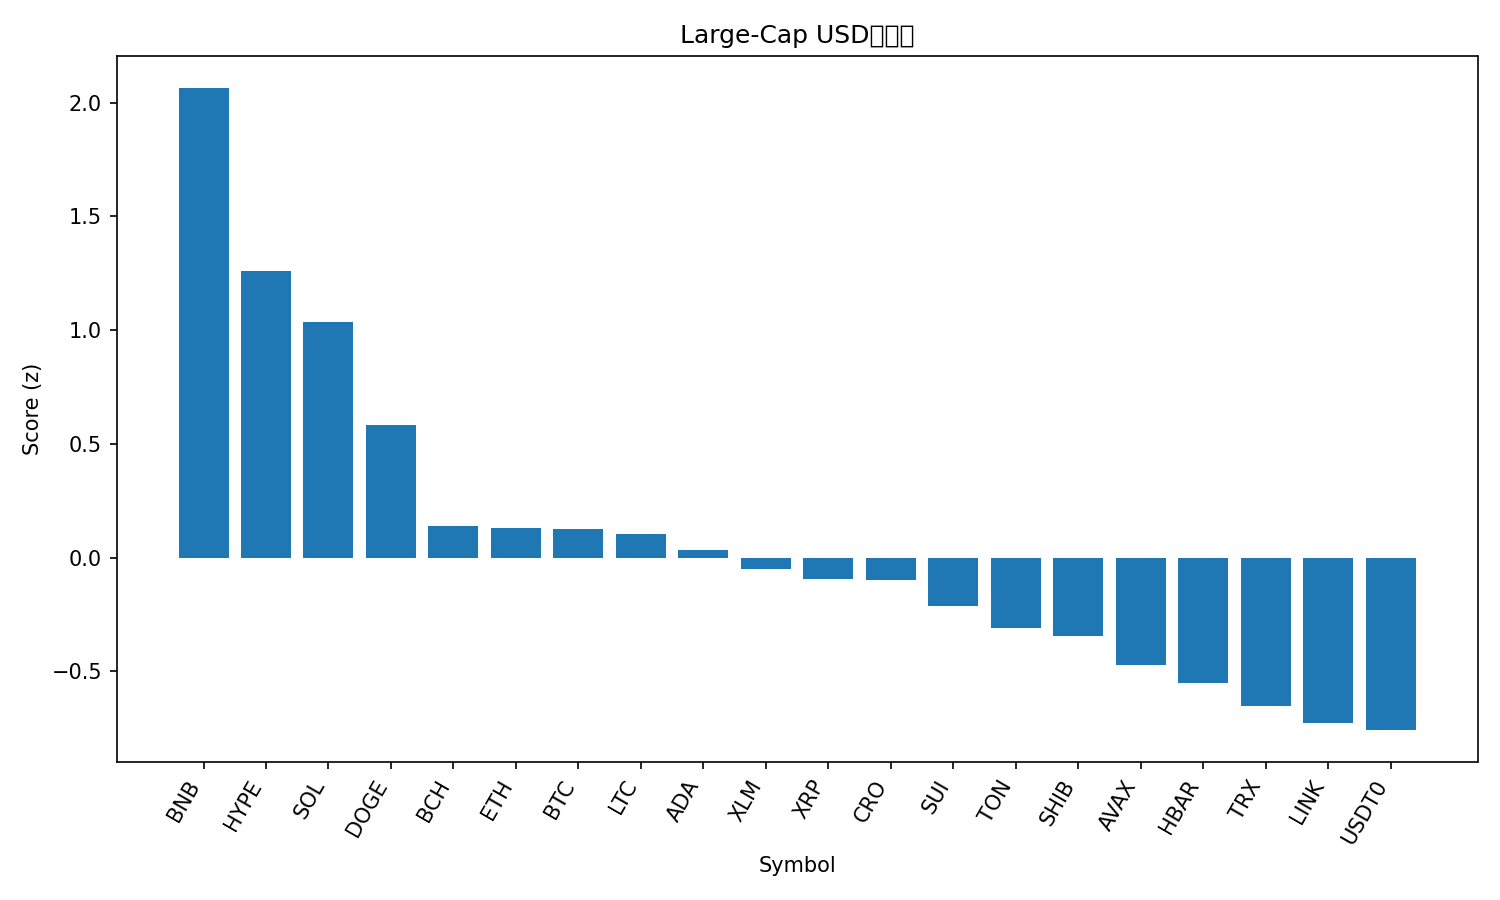

The file beside this chart, header and first rows:
rank, name, symbol, price, pct_1h, pct_24h, pct_7d, pct_1h_vs_btc, pct_24h_vs_btc, pct_7d_vs_btc, market_cap_rank, market_cap, volume_usd, score
1, BNB, BNB, 1097, 1.416, 7.158, 15.06, 1.258, 4.888, 4.843, 5, 152644649242, 2641901182, 2.063
2, Hyperliquid, HYPE, 50.32, 0.1589, 7.181, 22.98, 0.001551, 4.912, 12.76, 17, 13579775633, 706186920, 1.259
3, Solana, SOL, 233.7, 0.1291, 6.421, 20.1, -0.02832, 4.152, 9.886, 6, 126985568866, 10131210641, 1.033
4, Dogecoin, DOGE, 0.2613, -0.1945, 6.228, 16.08, -0.3519, 3.958, 5.861, 8, 39463943346, 3477119938, 0.5819
5, Bitcoin Cash, BCH, 596, 0.4618, 1.004, 10.36, 0.3044, -1.266, 0.1429, 22, 11874197714, 411609253, 0.1381
6, Ethereum, ETH, 4474, -0.2537, 3.617, 14.83, -0.4111, 1.348, 4.609, 2, 539799532073, 44503700419, 0.1313
7, Bitcoin, BTC, 120511, 0.1574, 2.27, 10.22, 0.0, 0.0, 0.0, 1, 2400297773876, 71935568382, 0.124
8, Litecoin, LTC, 119.3, -0.3817, 4.2, 15.93, -0.5391, 1.93, 5.711, 26, 9109052681, 1460309390, 0.1013
9, Cardano, ADA, 0.8684, -0.07608, 2.756, 12.81, -0.2335, 0.4863, 2.595, 11, 31721904693, 1771611370, 0.03446
10, Stellar, XLM, 0.4075, -0.4504, 3.662, 15.64, -0.6078, 1.393, 5.421, 19, 13017791003, 424183512, -0.05147
11, XRP, XRP, 3.04, -0.2976, 3.663, 10.23, -0.455, 1.393, 0.01303, 3, 181863438854, 6846955862, -0.09433
12, Cronos, CRO, 0.2168, -1.102, 6.635, 17.17, -1.26, 4.365, 6.951, 31, 7552585229, 121641952, -0.09758
13, Sui, SUI, 3.58, -0.2559, 1.928, 13.78, -0.4133, -0.3416, 3.56, 20, 12966812624, 1335172526, -0.2148
14, Toncoin, TON, 2.85, -0.1486, 2.37, 6.312, -0.306, 0.1002, -3.906, 33, 7168888606, 157788710, -0.3086
15, Shiba Inu, SHIB, 1.263e-05, -0.2622, 2.45, 7.772, -0.4196, 0.1805, -2.446, 32, 7439247470, 219798417, -0.3438
16, Avalanche, AVAX, 30.95, -0.1367, 1.213, 6.446, -0.2941, -1.056, -3.772, 18, 13071373363, 1513883231, -0.4705
17, Hedera, HBAR, 0.2274, -0.5216, 2.294, 8.85, -0.679, 0.02411, -1.368, 25, 9635903331, 242183513, -0.5527
18, TRON, TRX, 0.3428, -0.04858, 0.3241, 2.912, -0.206, -1.946, -7.306, 10, 32450724803, 651307533, -0.6531
19, Chainlink, LINK, 22.71, -0.6385, 1.295, 11.14, -0.7959, -0.9743, 0.9205, 14, 15397277226, 986330083, -0.7283
20, USDT0, USDT0, 1.0, 0.006237, -0.03648, 0.05284, -0.1512, -2.306, -10.16, 34, 6962958248, 617549927, -0.7585
21, Figure Heloc, FIGR_HELOC, 1.008, 0.0, -3.23, 0.1272, -0.1574, -5.499, -10.09, 21, 12918447258, 48817111, -1.255
